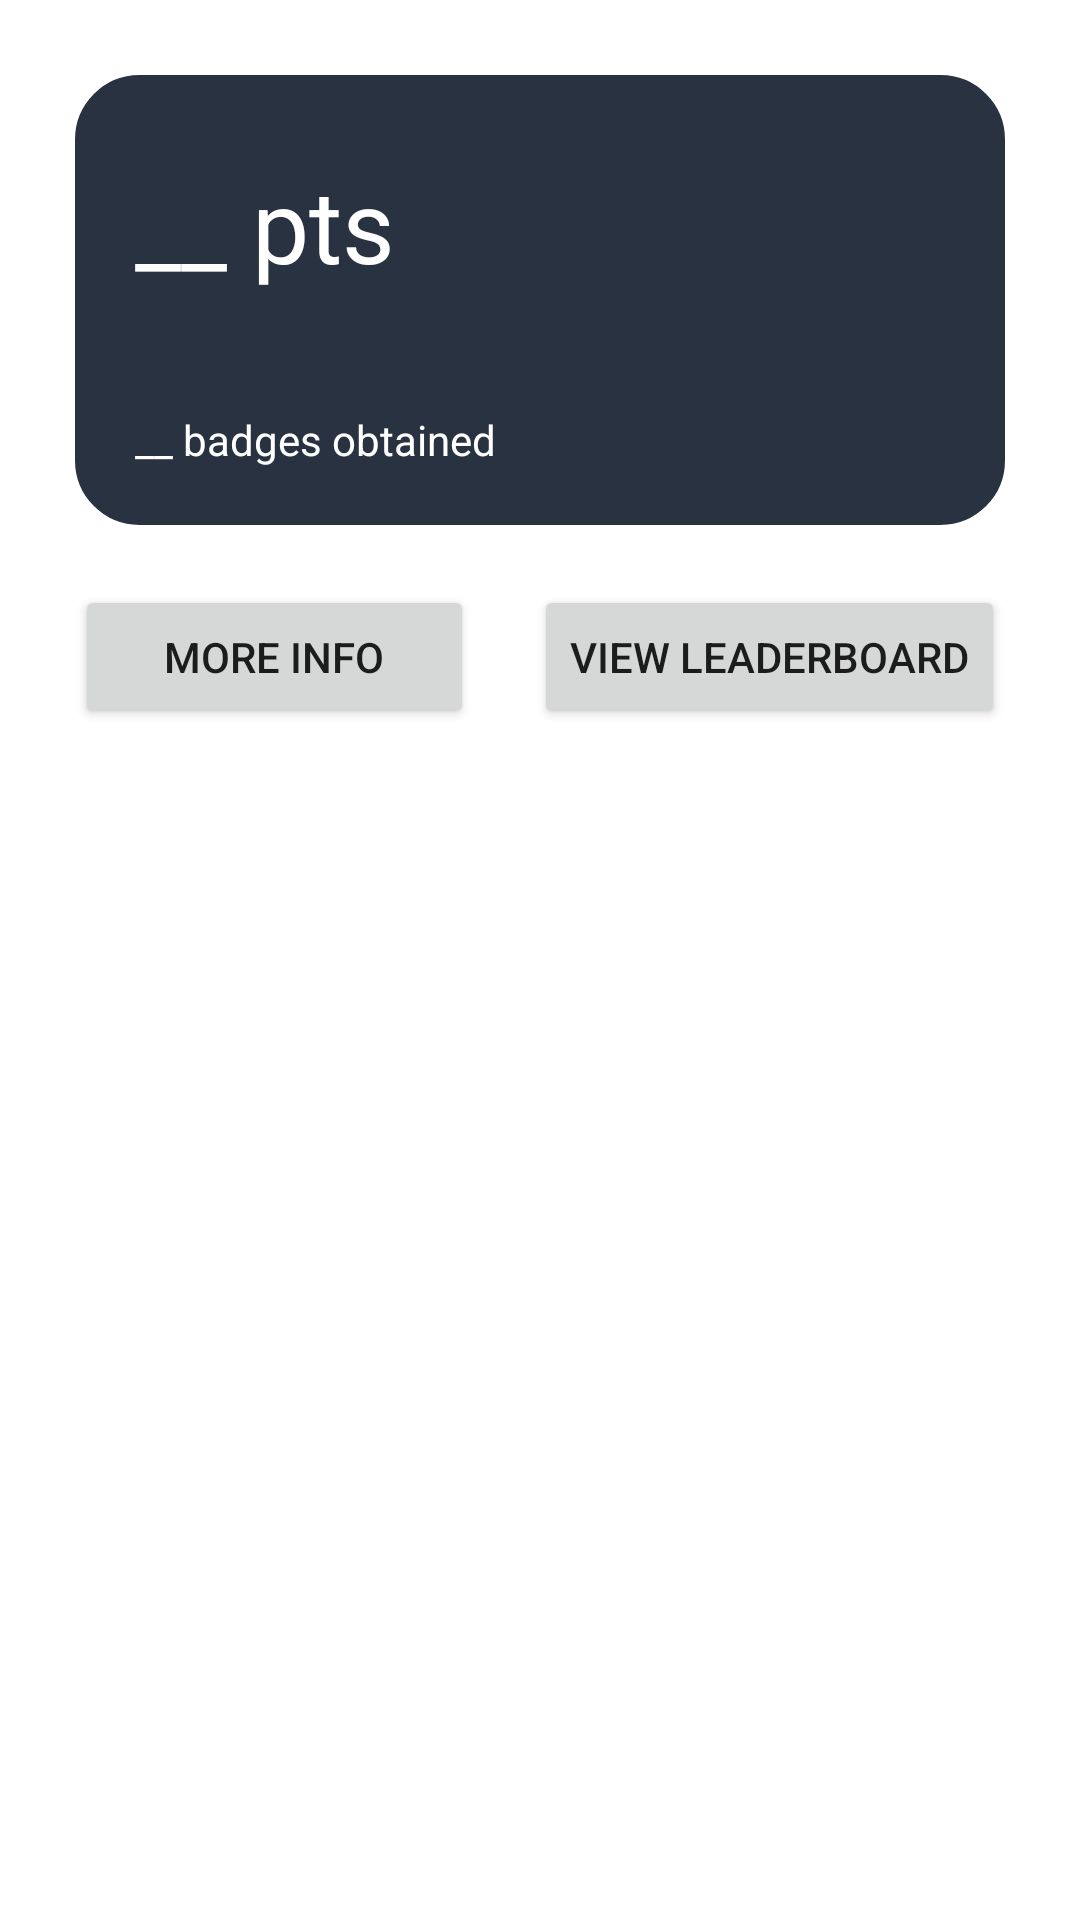

Produce the Android XML layout that renders to this screen, including the resource entries it uses.
<!-- AndroidManifest.xml: application theme Theme.ReadyAchieve -->
<!-- res/layout/fragment_leaderboard.xml -->
<?xml version="1.0" encoding="utf-8"?>
<androidx.constraintlayout.widget.ConstraintLayout xmlns:android="http://schemas.android.com/apk/res/android"
    xmlns:app="http://schemas.android.com/apk/res-auto"
    xmlns:tools="http://schemas.android.com/tools"
    android:layout_width="match_parent"
    android:layout_height="match_parent"
    tools:context=".ui.main.leaderboard.LeaderboardFragment">

    <TextView
        android:id="@+id/leaderboardTopShapeTV"
        android:layout_width="match_parent"
        android:layout_height="0dp"
        android:layout_margin="25dp"
        android:background="@drawable/leaderboard_top_bar"
        app:layout_constraintEnd_toEndOf="parent"
        app:layout_constraintStart_toStartOf="parent"
        app:layout_constraintTop_toTopOf="parent" />

    <TextView
        android:id="@+id/pointsLeaderboardTV"
        android:layout_width="wrap_content"
        android:layout_height="wrap_content"
        android:layout_marginStart="20dp"
        android:layout_marginTop="27dp"
        android:text="__ pts"
        android:textColor="#FFFFFF"
        android:textSize="34sp"
        app:layout_constraintStart_toStartOf="@+id/leaderboardTopShapeTV"
        app:layout_constraintTop_toTopOf="@+id/leaderboardTopShapeTV" />

    <TextView
        android:id="@+id/badgesLeaderboardTV"
        android:layout_width="wrap_content"
        android:layout_height="wrap_content"
        android:layout_marginStart="20dp"
        android:layout_marginBottom="19dp"
        android:text="__ badges obtained"
        android:textColor="#FFFFFF"
        app:layout_constraintBottom_toBottomOf="@+id/leaderboardTopShapeTV"
        app:layout_constraintStart_toStartOf="@+id/leaderboardTopShapeTV" />

    <Button
        android:id="@+id/viewLeaderboardButton"
        android:layout_width="wrap_content"
        android:layout_height="wrap_content"
        android:layout_marginTop="20dp"
        android:layout_marginEnd="25dp"
        android:drawableRight="@drawable/ic_login_24px"
        android:text="View Leaderboard"
        app:layout_constraintEnd_toEndOf="parent"
        app:layout_constraintStart_toEndOf="@id/infoLeaderboardButton"
        app:layout_constraintTop_toBottomOf="@id/leaderboardTopShapeTV">

    </Button>

    <Button
        android:id="@+id/infoLeaderboardButton"
        android:layout_width="0dp"
        android:layout_height="wrap_content"
        android:layout_marginStart="25dp"
        android:layout_marginTop="20dp"
        android:layout_marginEnd="20dp"
        android:text="More info"
        app:layout_constraintEnd_toStartOf="@id/viewLeaderboardButton"
        app:layout_constraintStart_toStartOf="parent"
        app:layout_constraintTop_toBottomOf="@id/leaderboardTopShapeTV" />

    <ScrollView
        android:layout_width="0dp"
        android:layout_height="0dp"
        app:layout_constraintBottom_toBottomOf="parent"
        app:layout_constraintEnd_toEndOf="parent"
        app:layout_constraintStart_toStartOf="parent"
        app:layout_constraintTop_toBottomOf="@id/viewLeaderboardButton">

        <androidx.recyclerview.widget.RecyclerView
            android:id="@+id/badges_gridview"
            android:layout_width="match_parent"
            android:layout_height="match_parent"
            android:layout_margin="15dp"
            android:columnWidth="95dp"
            android:gravity="center"
            android:numColumns="4"
            tools:listitem="@layout/leaderboard_badges_layout"
            app:layoutManager="androidx.recyclerview.widget.GridLayoutManager" />

    </ScrollView>




</androidx.constraintlayout.widget.ConstraintLayout>
<!-- res/layout/leaderboard_badges_layout.xml (included above) -->
<?xml version="1.0" encoding="utf-8"?>
<androidx.constraintlayout.widget.ConstraintLayout xmlns:android="http://schemas.android.com/apk/res/android"
    xmlns:app="http://schemas.android.com/apk/res-auto"
    xmlns:tools="http://schemas.android.com/tools"
    android:id="@+id/badge_node"
    android:layout_width="match_parent"
    android:layout_height="match_parent"
    android:gravity="center_horizontal"
    android:orientation="vertical">

    <TextView
        android:layout_width="75dp"
        android:layout_height="75dp"
        android:layout_marginStart="5dp"
        android:background="@drawable/badge_background_layout"
        app:layout_constraintStart_toStartOf="parent"
        app:layout_constraintTop_toTopOf="parent" />

    <ImageView
        android:id="@+id/android_gridview_image"
        android:layout_width="75dp"
        android:layout_height="75dp"
        android:layout_marginTop="5dp"
        android:layout_marginStart="5dp"
        app:layout_constraintStart_toStartOf="parent"
        app:layout_constraintTop_toTopOf="parent"
        android:padding="10dp"/>

    <TextView
        android:id="@+id/android_gridview_text"
        android:layout_width="wrap_content"
        android:layout_height="wrap_content"
        android:layout_marginTop="5dp"
        android:textAlignment="center"
        android:textSize="12sp"
        app:layout_constraintEnd_toEndOf="@+id/android_gridview_image"
        app:layout_constraintStart_toStartOf="@+id/android_gridview_image"
        app:layout_constraintTop_toBottomOf="@id/android_gridview_image" />

</androidx.constraintlayout.widget.ConstraintLayout>
<!-- resources referenced by this layout -->
<resources>
  <!-- drawable badge_background_layout (drawable) -->
  <?xml version="1.0" encoding="utf-8"?>
  <shape xmlns:android="http://schemas.android.com/apk/res/android"
      android:shape="oval">
      <solid android:color="#8AA1A1A1"/>
      <size android:height="50dp" android:width="50dp"/>
      <corners android:topLeftRadius="75dp"
          android:topRightRadius="75dp"/>
      <padding android:left="0dp" android:top="0dp" android:right="0dp" android:bottom="0dp" />
  </shape>
  <!-- drawable leaderboard_top_bar (drawable) -->
  <?xml version="1.0" encoding="utf-8"?>
  <shape xmlns:android="http://schemas.android.com/apk/res/android">
      <solid android:color="@color/gun_metal"/>
      <stroke android:width="3dp" android:color="@color/gun_metal"/>
      <size android:width="350dp"
          android:height="150dp"/>
      <corners android:radius="20dp"/>
      <padding android:left="0dp" android:top="0dp" android:right="0dp" android:bottom="0dp" />
  </shape>
  <style name="Theme.ReadyAchieve" parent="Theme.MaterialComponents.DayNight.DarkActionBar">
          
          <item name="colorPrimary">@color/bdazzled_blue</item>
          <item name="colorPrimaryVariant">@color/steel_blue</item>
          <item name="colorOnPrimary">@color/white</item>
          
          <item name="colorSecondary">@color/pale_cerulean</item>
          <item name="colorSecondaryVariant">@color/mindaro</item>
          <item name="colorOnSecondary">@color/gun_metal</item>
          
          <item name="android:statusBarColor" tools:targetApi="l">?attr/colorPrimaryVariant</item>
          
      </style>
  <color name="gun_metal">#293241</color>
  <color name="bdazzled_blue">#3D5A80</color>
  <color name="steel_blue">#3581B8</color>
  <color name="white">#FFFFFFFF</color>
  <color name="pale_cerulean">#98C1D9</color>
  <color name="mindaro">#DBFE87</color>
</resources>
